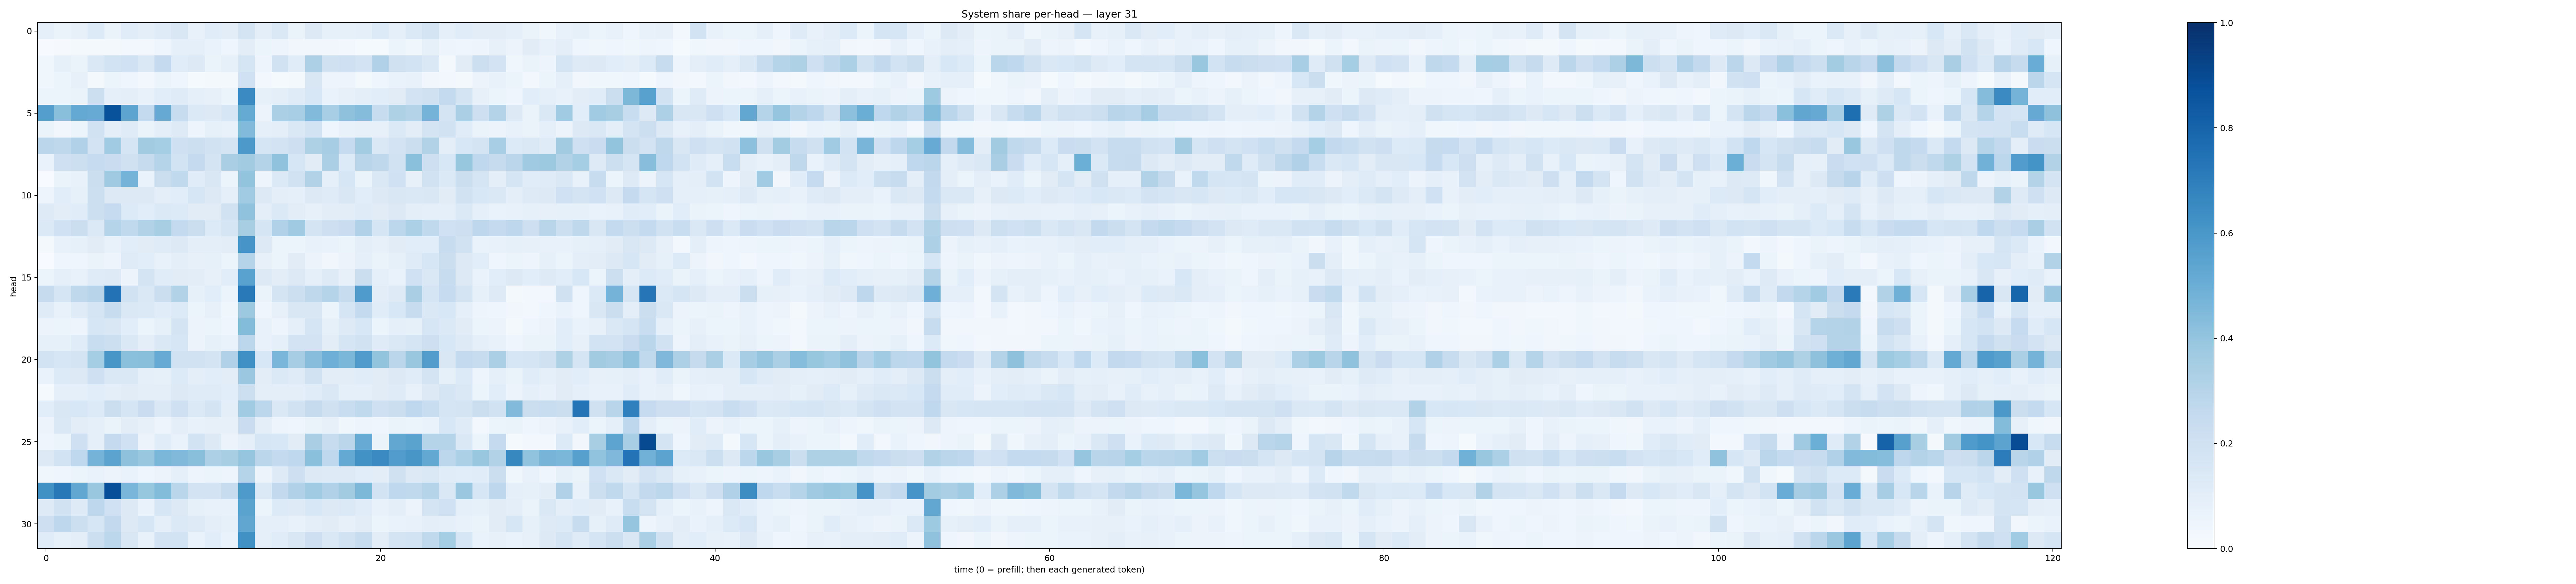

Source data for this figure (header and first rows):
0.086455725, 0.06589366, 0.080193646, 0.13282384, 0.0657209, 0.116235785, 0.09658754, 0.118502274, 0.14973728, 0.076694846, 0.11424949, 0.10287377, 0.17262696, 0.10155099, 0.14580943, 0.06560434, 0.1306376, 0.08450267, 0.08325022, 0.093201466, 0.13286154, 0.08746811, 0.13762641, 0.1766259
0.004699, 0.01007, 0.01778, 0.02154, 0.02027, 0.02593, 0.02953, 0.03986, 0.08781, 0.08655, 0.06978, 0.04607, 0.103, 0.05092, 0.04925, 0.03218, 0.03405, 0.03172, 0.02788, 0.01366, 0.01554, 0.05352, 0.03838, 0.08525
0.03792, 0.08285, 0.06392, 0.1463, 0.1866, 0.2021, 0.1465, 0.2534, 0.116, 0.1318, 0.06639, 0.0847, 0.1677, 0.0477, 0.1951, 0.1144, 0.327, 0.1977, 0.2061, 0.1821, 0.3192, 0.1988, 0.1864, 0.1426
0.0352, 0.05179, 0.08131, 0.01915, 0.05187, 0.04209, 0.02682, 0.05291, 0.04387, 0.01418, 0.01818, 0.01604, 0.202, 0.02532, 0.01516, 0.01988, 0.1506, 0.04793, 0.04981, 0.0196, 0.04143, 0.06958, 0.07688, 0.03314
0.05342, 0.05269, 0.06442, 0.2161, 0.08602, 0.09853, 0.0705, 0.1088, 0.1198, 0.09074, 0.08068, 0.05976, 0.651, 0.08291, 0.09763, 0.1206, 0.1537, 0.06802, 0.07857, 0.0957, 0.1092, 0.1098, 0.1801, 0.1975
0.5668, 0.4242, 0.5226, 0.5111, 0.8682, 0.541, 0.2558, 0.5132, 0.2372, 0.1385, 0.1303, 0.1618, 0.5173, 0.0571, 0.3359, 0.3447, 0.4438, 0.3465, 0.4113, 0.4361, 0.2415, 0.3224, 0.306, 0.4737
0.06563, 0.03274, 0.05327, 0.1941, 0.1012, 0.1182, 0.06296, 0.09393, 0.1228, 0.04963, 0.08343, 0.07233, 0.4424, 0.08853, 0.09721, 0.146, 0.1853, 0.04012, 0.07745, 0.07896, 0.08019, 0.1389, 0.1043, 0.178
0.2815, 0.2707, 0.3201, 0.1826, 0.3662, 0.1707, 0.3596, 0.3522, 0.2104, 0.2172, 0.1917, 0.1791, 0.5908, 0.1676, 0.1835, 0.2145, 0.3242, 0.3512, 0.2481, 0.3568, 0.1409, 0.1798, 0.2259, 0.3095
0.06844, 0.2088, 0.218, 0.2487, 0.2302, 0.1964, 0.2457, 0.3011, 0.1853, 0.253, 0.1735, 0.3379, 0.3626, 0.3074, 0.4078, 0.1637, 0.1121, 0.3356, 0.1357, 0.2898, 0.2712, 0.1939, 0.42, 0.212
0.002958, 0.06418, 0.07204, 0.2226, 0.3675, 0.4742, 0.06783, 0.2217, 0.2648, 0.1148, 0.1491, 0.05868, 0.4023, 0.05038, 0.1385, 0.1931, 0.3164, 0.09213, 0.1592, 0.06475, 0.1452, 0.2029, 0.08144, 0.1952
0.04694, 0.1085, 0.08271, 0.2183, 0.1258, 0.1267, 0.1309, 0.09679, 0.1071, 0.1632, 0.1327, 0.08851, 0.3671, 0.1284, 0.0938, 0.08869, 0.1313, 0.1196, 0.1507, 0.1092, 0.129, 0.1498, 0.1415, 0.1505
0.124, 0.1047, 0.1145, 0.2163, 0.2498, 0.1356, 0.1068, 0.1381, 0.1333, 0.1122, 0.1112, 0.1901, 0.4077, 0.09437, 0.1383, 0.105, 0.0786, 0.1051, 0.105, 0.1207, 0.1098, 0.1295, 0.09779, 0.09042
0.1396, 0.2007, 0.2258, 0.1399, 0.303, 0.2623, 0.3122, 0.3429, 0.2561, 0.222, 0.1343, 0.1696, 0.3412, 0.1713, 0.3167, 0.371, 0.1794, 0.2115, 0.2289, 0.3175, 0.1672, 0.2783, 0.3292, 0.2618
0.02049, 0.07318, 0.08222, 0.1101, 0.0725, 0.1093, 0.1103, 0.1185, 0.1279, 0.09907, 0.1011, 0.1041, 0.6065, 0.1252, 0.05356, 0.0623, 0.07093, 0.06747, 0.0538, 0.1003, 0.07828, 0.1125, 0.109, 0.107
0.001055, 0.04314, 0.03916, 0.06546, 0.04869, 0.1189, 0.1057, 0.07179, 0.09842, 0.0818, 0.08267, 0.05438, 0.3017, 0.07846, 0.06016, 0.1115, 0.05654, 0.03178, 0.05517, 0.09191, 0.06406, 0.08433, 0.1182, 0.1564
0.06007, 0.08815, 0.07297, 0.1184, 0.1223, 0.05746, 0.1749, 0.1151, 0.1095, 0.1048, 0.08202, 0.1073, 0.5509, 0.127, 0.1033, 0.1279, 0.08712, 0.1234, 0.08147, 0.2255, 0.09083, 0.06872, 0.2014, 0.1411
0.2458, 0.1704, 0.2717, 0.2941, 0.7434, 0.1933, 0.1425, 0.2207, 0.3094, 0.08517, 0.1081, 0.05112, 0.7159, 0.0633, 0.1736, 0.2154, 0.2709, 0.298, 0.2364, 0.5834, 0.1054, 0.1216, 0.3382, 0.1678
0.1188, 0.07183, 0.1172, 0.1687, 0.2382, 0.1436, 0.138, 0.1148, 0.133, 0.05467, 0.07851, 0.03878, 0.3758, 0.04288, 0.0811, 0.1507, 0.1491, 0.06084, 0.1651, 0.257, 0.1154, 0.1541, 0.2353, 0.1406
0.05843, 0.05102, 0.04808, 0.1584, 0.152, 0.1061, 0.05264, 0.08391, 0.1792, 0.05759, 0.06121, 0.04291, 0.4397, 0.07503, 0.04993, 0.08988, 0.1706, 0.08474, 0.1244, 0.1551, 0.06171, 0.09371, 0.08268, 0.1594
0.08491, 0.0825, 0.1153, 0.232, 0.2152, 0.1458, 0.09675, 0.1467, 0.1566, 0.05534, 0.08519, 0.0674, 0.2793, 0.07117, 0.08867, 0.1832, 0.1812, 0.1052, 0.1642, 0.1928, 0.1175, 0.148, 0.1656, 0.2141
0.1867, 0.158, 0.1721, 0.3526, 0.6022, 0.4204, 0.4246, 0.5093, 0.1946, 0.1876, 0.1732, 0.3197, 0.6326, 0.154, 0.4645, 0.3478, 0.4263, 0.4941, 0.4592, 0.5818, 0.3986, 0.2837, 0.3846, 0.5706
0.06707, 0.1336, 0.1296, 0.2045, 0.1467, 0.1463, 0.09292, 0.0855, 0.1339, 0.09626, 0.1089, 0.1024, 0.3815, 0.1017, 0.1396, 0.1173, 0.1944, 0.1033, 0.1019, 0.1142, 0.1105, 0.1275, 0.1136, 0.1778
0.01424, 0.09158, 0.08908, 0.1085, 0.09678, 0.1122, 0.09639, 0.09536, 0.1314, 0.1195, 0.1192, 0.1087, 0.2152, 0.09696, 0.09981, 0.09467, 0.1165, 0.1474, 0.09053, 0.09018, 0.1112, 0.1188, 0.07564, 0.1267
0.1083, 0.1506, 0.1551, 0.1345, 0.2219, 0.1656, 0.2292, 0.1464, 0.2036, 0.1397, 0.1765, 0.09635, 0.3668, 0.2798, 0.1453, 0.1947, 0.246, 0.1969, 0.2341, 0.2649, 0.2074, 0.2247, 0.2692, 0.2335
0.05571, 0.1458, 0.1026, 0.08764, 0.06255, 0.1036, 0.07824, 0.04888, 0.09513, 0.07772, 0.08183, 0.0796, 0.2274, 0.09975, 0.04832, 0.04653, 0.06393, 0.08196, 0.03674, 0.04772, 0.04034, 0.06462, 0.06019, 0.06776
0.04397, 0.054, 0.2101, 0.08833, 0.2525, 0.2013, 0.05773, 0.1148, 0.06785, 0.184, 0.132, 0.05726, 0.09337, 0.1613, 0.1559, 0.1109, 0.3394, 0.2418, 0.2814, 0.5098, 0.06608, 0.5295, 0.5485, 0.3005
0.129, 0.1866, 0.2659, 0.4742, 0.5456, 0.4127, 0.3891, 0.4597, 0.4462, 0.4251, 0.3264, 0.3411, 0.398, 0.2814, 0.2578, 0.2685, 0.4181, 0.2669, 0.5229, 0.6229, 0.6488, 0.5754, 0.6038, 0.5259
0.03528, 0.04085, 0.05357, 0.06705, 0.05755, 0.06925, 0.04555, 0.05635, 0.08882, 0.04861, 0.0602, 0.04816, 0.2996, 0.05557, 0.1217, 0.2143, 0.1263, 0.1246, 0.1235, 0.1081, 0.1026, 0.1968, 0.1292, 0.1444
0.6281, 0.7221, 0.5302, 0.3841, 0.88, 0.4647, 0.393, 0.4392, 0.2858, 0.1824, 0.1797, 0.2397, 0.5894, 0.1384, 0.2578, 0.3183, 0.3653, 0.3181, 0.3605, 0.457, 0.1857, 0.2664, 0.2618, 0.3046
0.1223, 0.1879, 0.122, 0.2761, 0.1994, 0.1308, 0.06695, 0.1634, 0.1318, 0.08263, 0.07427, 0.078, 0.5478, 0.06171, 0.1346, 0.1226, 0.1561, 0.1312, 0.1369, 0.115, 0.07374, 0.09523, 0.05714, 0.1762
0.2121, 0.2737, 0.2149, 0.1618, 0.261, 0.1301, 0.1581, 0.09197, 0.1373, 0.1245, 0.1009, 0.08509, 0.5331, 0.09167, 0.08894, 0.07752, 0.096, 0.1109, 0.0802, 0.102, 0.05863, 0.06907, 0.07438, 0.09635
0.1143, 0.08489, 0.09671, 0.2164, 0.2779, 0.1514, 0.07494, 0.182, 0.1853, 0.06966, 0.1065, 0.06974, 0.6283, 0.09122, 0.1143, 0.152, 0.2141, 0.1412, 0.1886, 0.236, 0.1038, 0.1721, 0.1875, 0.262
